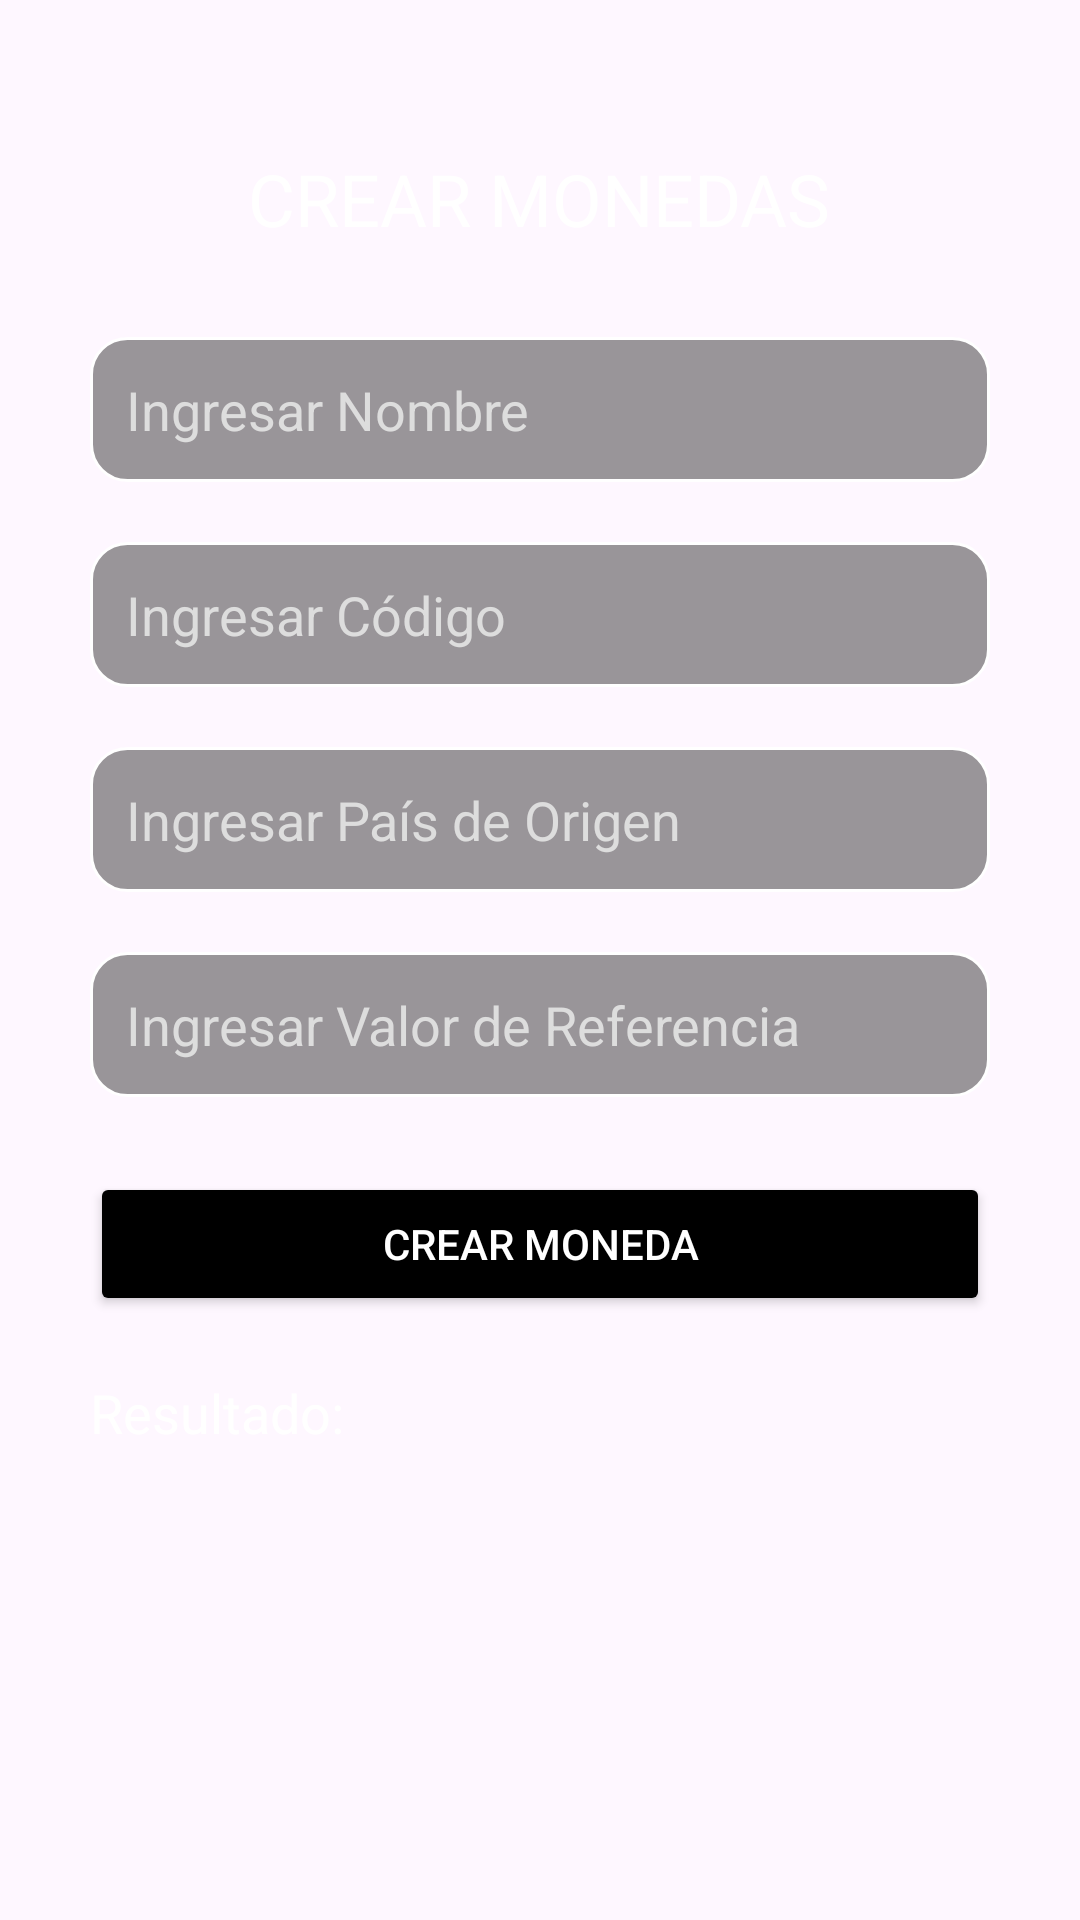

The Android layout XML behind this screen, and the referenced resources:
<!-- AndroidManifest.xml: application theme Theme.GestionDeMascotas -->
<!-- res/layout/activity_crear_monedas.xml -->
<?xml version="1.0" encoding="utf-8"?>
<RelativeLayout xmlns:android="http://schemas.android.com/apk/res/android"
    android:layout_width="match_parent"
    android:layout_height="match_parent"
    android:background="@drawable/fondo_monedas"
    android:padding="30dp">

    
    <TextView
        android:id="@+id/tvTituloCrearMonedas"
        android:layout_width="wrap_content"
        android:layout_height="wrap_content"
        android:text="CREAR MONEDAS"
        android:textSize="24sp"
        android:textColor="#FFFFFF"
        android:layout_centerHorizontal="true"
        android:layout_marginTop="20dp"/>

    
    <EditText
        android:id="@+id/etNombreMoneda"
        android:layout_width="match_parent"
        android:layout_height="wrap_content"
        android:layout_below="@id/tvTituloCrearMonedas"
        android:layout_marginTop="30dp"
        android:background="@drawable/edittext_background"
        android:hint="Ingresar Nombre"
        android:inputType="text"
        android:padding="12dp"
        android:textColor="#FFFFFF"
        android:textColorHint="#DDDDDD"/>

    
    <EditText
        android:id="@+id/etCodigoMoneda"
        android:layout_width="match_parent"
        android:layout_height="wrap_content"
        android:layout_below="@id/etNombreMoneda"
        android:layout_marginTop="20dp"
        android:background="@drawable/edittext_background"
        android:hint="Ingresar Código"
        android:inputType="text"
        android:padding="12dp"
        android:textColor="#FFFFFF"
        android:textColorHint="#DDDDDD"/>

    
    <EditText
        android:id="@+id/etPaisOrigen"
        android:layout_width="match_parent"
        android:layout_height="wrap_content"
        android:layout_below="@id/etCodigoMoneda"
        android:layout_marginTop="20dp"
        android:background="@drawable/edittext_background"
        android:hint="Ingresar País de Origen"
        android:inputType="text"
        android:padding="12dp"
        android:textColor="#FFFFFF"
        android:textColorHint="#DDDDDD"/>

    
    <EditText
        android:id="@+id/etValorReferencia"
        android:layout_width="match_parent"
        android:layout_height="wrap_content"
        android:layout_below="@id/etPaisOrigen"
        android:layout_marginTop="20dp"
        android:background="@drawable/edittext_background"
        android:hint="Ingresar Valor de Referencia"
        android:inputType="numberDecimal"
        android:padding="12dp"
        android:textColor="#FFFFFF"
        android:textColorHint="#DDDDDD"/>

    
    <Button
        android:id="@+id/btnCrearMoneda"
        android:layout_width="match_parent"
        android:layout_height="48dp"
        android:layout_below="@id/etValorReferencia"
        android:layout_marginTop="25dp"
        android:text="CREAR MONEDA"
        android:backgroundTint="#000000"
        android:textColor="#FFFFFF"
        android:textAllCaps="false"/>

    
    <TextView
        android:id="@+id/tvResultadoCreacion"
        android:layout_width="wrap_content"
        android:layout_height="wrap_content"
        android:text="Resultado:"
        android:textSize="18sp"
        android:textColor="#FFFFFF"
        android:layout_below="@id/btnCrearMoneda"
        android:layout_marginTop="20dp"/>

    
    <androidx.recyclerview.widget.RecyclerView
        android:id="@+id/recyclerViewMonedas"
        android:layout_width="match_parent"
        android:layout_height="0dp"
        android:layout_below="@id/tvResultadoCreacion"
        android:layout_marginTop="20dp"
        android:layout_alignParentBottom="true"/>
</RelativeLayout>
<!-- resources referenced by this layout -->
<resources>
  <!-- drawable edittext_background (drawable) -->
  <shape xmlns:android="http://schemas.android.com/apk/res/android"
      android:shape="rectangle">
      <solid android:color="#66000000" />
      <corners android:radius="12dp" />
      <stroke
          android:width="1dp"
          android:color="#FFFFFF" />
  </shape>
  <style name="Theme.GestionDeMascotas" parent="Base.Theme.GestionDeMascotas" />
  <style name="Base.Theme.GestionDeMascotas" parent="Theme.Material3.DayNight.NoActionBar">
          
          
      </style>
</resources>
